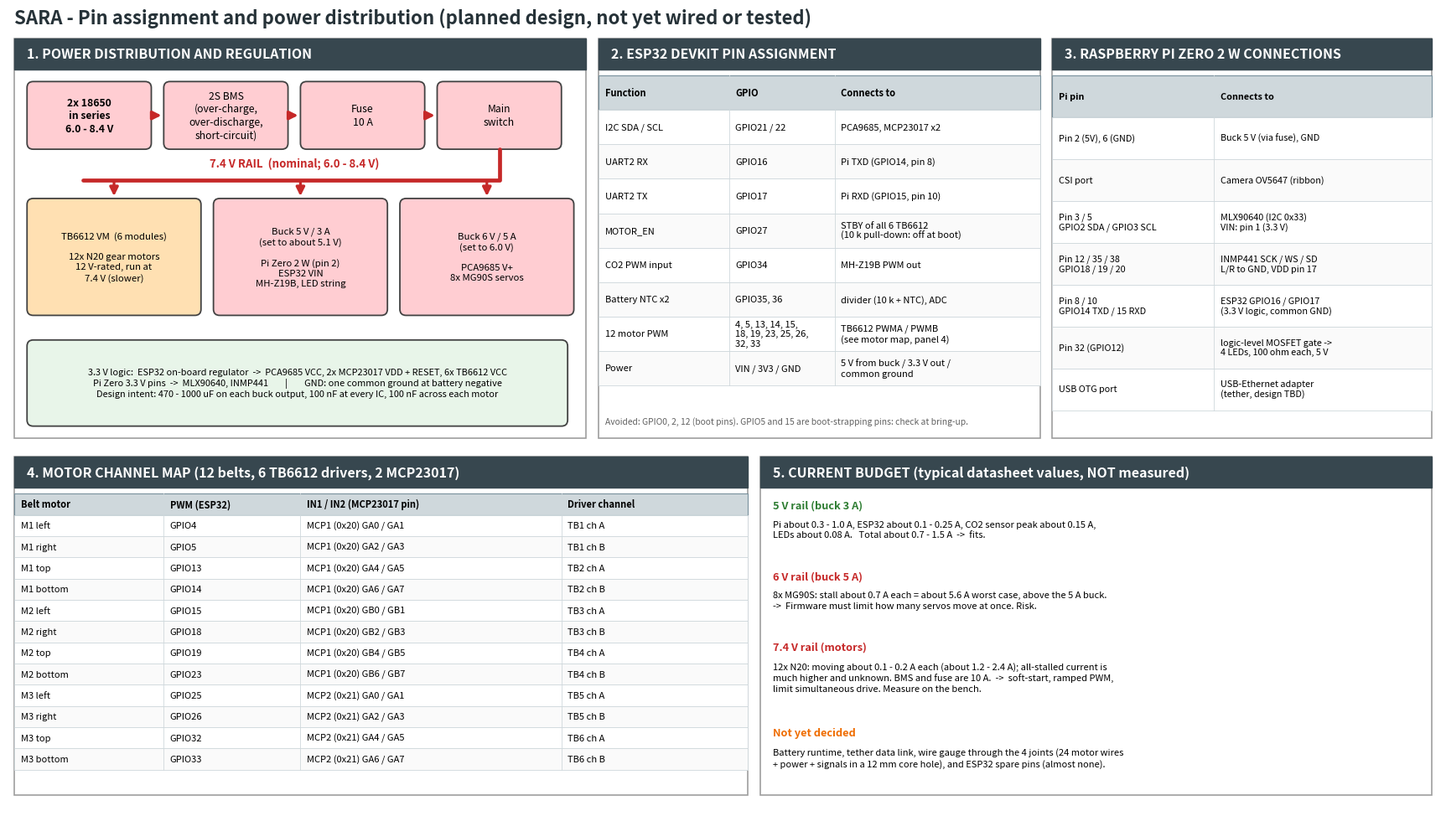

Python code for this plot:
import matplotlib
matplotlib.use("Agg")
import matplotlib.pyplot as plt
from matplotlib.patches import FancyBboxPatch, Rectangle

RED, BLUE, GREEN, GRAY = "#c62828", "#1565c0", "#2e7d32", "#616161"
fig, ax = plt.subplots(figsize=(22, 12.4))
ax.set_xlim(0, 230); ax.set_ylim(0, 130); ax.axis("off")

def box(x, y, w, h, text, fc="#f5f5f5", fs=9.5, bold=False, ec="#424242"):
    ax.add_patch(FancyBboxPatch((x, y), w, h, boxstyle="round,pad=0,rounding_size=1", fc=fc, ec=ec, lw=1.3, zorder=3))
    ax.text(x + w/2, y + h/2, text, ha="center", va="center", fontsize=fs, fontweight="bold" if bold else "normal",
            zorder=4, linespacing=1.25)

def arrow(p, q, c=RED, lw=2.4):
    ax.annotate("", xy=q, xytext=p, arrowprops=dict(arrowstyle="-|>", color=c, lw=lw, mutation_scale=15), zorder=5)

def panel(x, y, w, h, title):
    ax.add_patch(Rectangle((x, y), w, h, fc="white", ec="#9e9e9e", lw=1.2, zorder=1))
    ax.add_patch(Rectangle((x, y + h - 5), w, 5, fc="#37474f", ec="#37474f", zorder=2))
    ax.text(x + 2, y + h - 2.5, title, color="white", fontsize=11.5, fontweight="bold", va="center", zorder=3)

def table(x, y_top, cols, header, rows, rh, fs=8.6, hfc="#cfd8dc"):
    w = cols[-1]
    ax.add_patch(Rectangle((x, y_top - rh), w, rh, fc=hfc, ec="#78909c", lw=0.8, zorder=2))
    for i, h in enumerate(header):
        ax.text(x + cols[i] + 1, y_top - rh/2, h, fontsize=fs, fontweight="bold", va="center", zorder=4)
    for r, row in enumerate(rows):
        yy = y_top - rh * (r + 2)
        ax.add_patch(Rectangle((x, yy), w, rh, fc="#fafafa" if r % 2 else "white", ec="#cfd8dc", lw=0.6, zorder=2))
        for i, t in enumerate(row):
            ax.text(x + cols[i] + 1, yy + rh/2, t, fontsize=fs, va="center", zorder=4, linespacing=1.15)
    for c in cols[1:-1]:
        ax.plot([x + c, x + c], [y_top - rh * (len(rows) + 1), y_top], color="#cfd8dc", lw=0.6, zorder=3)

ax.text(1, 128.3, "SARA - Pin assignment and power distribution (planned design, not yet wired or tested)",
        fontsize=16, fontweight="bold", color="#263238", va="center")

# ======================= 1. POWER =======================
panel(1, 60, 92, 65, "1. POWER DISTRIBUTION AND REGULATION")
for x, t, fc in ((3, "2x 18650\nin series\n6.0 - 8.4 V", "#ffcdd2"), (25, "2S BMS\n(over-charge,\nover-discharge,\nshort-circuit)", "#ffcdd2"),
                 (47, "Fuse\n10 A", "#ffcdd2"), (69, "Main\nswitch", "#ffcdd2")):
    box(x, 107, 20, 11, t, fc, fs=8.8, bold=(x == 3))
for x in (23, 45, 67): arrow((x, 112.5), (x + 2, 112.5))
ax.plot([79, 79, 12], [107, 102, 102], color=RED, lw=3.4, zorder=5, solid_capstyle="round")
ax.text(46, 104.2, "7.4 V RAIL  (nominal; 6.0 - 8.4 V)", color=RED, fontsize=9.5, fontweight="bold", ha="center")
for x, t, fc in ((3, "TB6612 VM  (6 modules)\n\n12x N20 gear motors\n12 V-rated, run at\n7.4 V (slower)", "#ffe0b2"),
                 (33, "Buck 5 V / 3 A\n(set to about 5.1 V)\n\nPi Zero 2 W (pin 2)\nESP32 VIN\nMH-Z19B, LED string", "#ffcdd2"),
                 (63, "Buck 6 V / 5 A\n(set to 6.0 V)\n\nPCA9685 V+\n8x MG90S servos", "#ffcdd2")):
    box(x, 80, 28, 19, t, fc, fs=8.2)
for x in (17, 47, 77): arrow((x, 102), (x, 99))
box(3, 62, 87, 14, "3.3 V logic:  ESP32 on-board regulator  ->  PCA9685 VCC, 2x MCP23017 VDD + RESET, 6x TB6612 VCC\n"
                   "Pi Zero 3.3 V pins  ->  MLX90640, INMP441        |        GND: one common ground at battery negative\n"
                   "Design intent: 470 - 1000 uF on each buck output, 100 nF at every IC, 100 nF across each motor",
    "#e8f5e9", fs=7.9)
ax.annotate("", xy=(33, 79), xytext=(33, 76), arrowprops=dict(arrowstyle="-", color="none"))

# ======================= 2. ESP32 =======================
panel(95, 60, 71, 65, "2. ESP32 DEVKIT PIN ASSIGNMENT")
rows = [
    ("I2C SDA / SCL", "GPIO21 / 22", "PCA9685, MCP23017 x2"),
    ("UART2 RX", "GPIO16", "Pi TXD (GPIO14, pin 8)"),
    ("UART2 TX", "GPIO17", "Pi RXD (GPIO15, pin 10)"),
    ("MOTOR_EN", "GPIO27", "STBY of all 6 TB6612\n(10 k pull-down: off at boot)"),
    ("CO2 PWM input", "GPIO34", "MH-Z19B PWM out"),
    ("Battery NTC x2", "GPIO35, 36", "divider (10 k + NTC), ADC"),
    ("12 motor PWM", "4, 5, 13, 14, 15,\n18, 19, 23, 25, 26,\n32, 33", "TB6612 PWMA / PWMB\n(see motor map, panel 4)"),
    ("Power", "VIN / 3V3 / GND", "5 V from buck / 3.3 V out /\ncommon ground"),
]
y0 = 119
table(95, y0, [0, 21, 38, 71], ("Function", "GPIO", "Connects to"), rows, 5.6, fs=8)
# make tall rows readable: overlay note
ax.text(96, 62.4, "Avoided: GPIO0, 2, 12 (boot pins). GPIO5 and 15 are boot-strapping pins: check at bring-up.",
        fontsize=7.4, color=GRAY, style="italic")

# ======================= 3. PI =======================
panel(168, 60, 61, 65, "3. RASPBERRY PI ZERO 2 W CONNECTIONS")
rows = [
    ("Pin 2 (5V), 6 (GND)", "Buck 5 V (via fuse), GND"),
    ("CSI port", "Camera OV5647 (ribbon)"),
    ("Pin 3 / 5\nGPIO2 SDA / GPIO3 SCL", "MLX90640 (I2C 0x33)\nVIN: pin 1 (3.3 V)"),
    ("Pin 12 / 35 / 38\nGPIO18 / 19 / 20", "INMP441 SCK / WS / SD\nL/R to GND, VDD pin 17"),
    ("Pin 8 / 10\nGPIO14 TXD / 15 RXD", "ESP32 GPIO16 / GPIO17\n(3.3 V logic, common GND)"),
    ("Pin 32 (GPIO12)", "logic-level MOSFET gate ->\n4 LEDs, 100 ohm each, 5 V"),
    ("USB OTG port", "USB-Ethernet adapter\n(tether, design TBD)"),
]
table(168, y0, [0, 26, 61], ("Pi pin", "Connects to"), rows, 6.8, fs=7.8)

# ======================= 4. MOTOR MAP =======================
panel(1, 2, 118, 55, "4. MOTOR CHANNEL MAP (12 belts, 6 TB6612 drivers, 2 MCP23017)")
names = ["M1 left", "M1 right", "M1 top", "M1 bottom", "M2 left", "M2 right", "M2 top", "M2 bottom",
         "M3 left", "M3 right", "M3 top", "M3 bottom"]
pwm = [4, 5, 13, 14, 15, 18, 19, 23, 25, 26, 32, 33]
mrows = []
for i, n in enumerate(names):
    chip = 1 if i < 8 else 2
    k = (i % 8) if i < 8 else (i - 8)
    port = "A" if k < 4 else "B"
    p = (k % 4) * 2
    mrows.append((n, f"GPIO{pwm[i]}", f"MCP{chip} (0x2{chip-1}) G{port}{p} / G{port}{p+1}", f"TB{i//2+1} ch {'A' if i % 2 == 0 else 'B'}"))
table(1, 51, [0, 24, 46, 88, 118], ("Belt motor", "PWM (ESP32)", "IN1 / IN2 (MCP23017 pin)", "Driver channel"),
      mrows, 3.45, fs=8)

# ======================= 5. BUDGET =======================
panel(121, 2, 108, 55, "5. CURRENT BUDGET (typical datasheet values, NOT measured)")
txt = [
    ("5 V rail (buck 3 A)", "Pi about 0.3 - 1.0 A, ESP32 about 0.1 - 0.25 A, CO2 sensor peak about 0.15 A,\nLEDs about 0.08 A.   Total about 0.7 - 1.5 A  ->  fits.", GREEN),
    ("6 V rail (buck 5 A)", "8x MG90S: stall about 0.7 A each = about 5.6 A worst case, above the 5 A buck.\n->  Firmware must limit how many servos move at once. Risk.", RED),
    ("7.4 V rail (motors)", "12x N20: moving about 0.1 - 0.2 A each (about 1.2 - 2.4 A); all-stalled current is\nmuch higher and unknown. BMS and fuse are 10 A.  ->  soft-start, ramped PWM,\nlimit simultaneous drive. Measure on the bench.", RED),
    ("Not yet decided", "Battery runtime, tether data link, wire gauge through the 4 joints (24 motor wires\n+ power + signals in a 12 mm core hole), and ESP32 spare pins (almost none).", "#ef6c00"),
]
yy = 50
for h, t, c in txt:
    ax.text(123, yy, h, fontsize=9.2, fontweight="bold", color=c, va="top")
    ax.text(123, yy - 3.3, t, fontsize=8.0, va="top", linespacing=1.3)
    yy -= 11.5 if t.count("\n") < 2 else 14
fig.savefig("SARA_Pinout_and_Power.png", dpi=110, bbox_inches="tight", facecolor="white")
print("ok")
